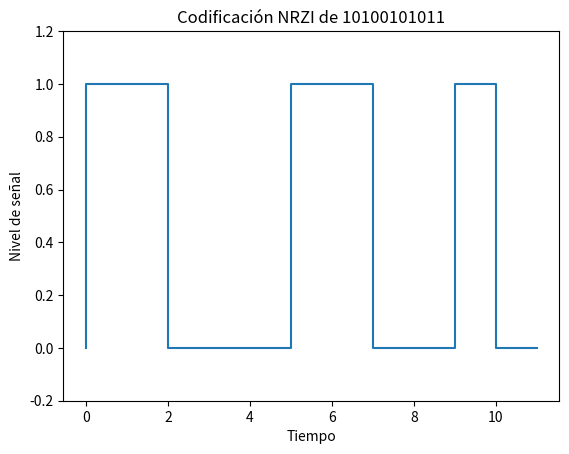

Python code for this plot:
import matplotlib.pyplot as plt

# cadena de prueba 11001101011
# pariedad impar == 1

#0 representa paridad par, 1 paridad impar
def verificar_paridad(binario):
    unos = binario.count('1')
    if unos % 2 == 0:
        return 0
    else:
        return 1


def verificar_binario(num_bin):
    """Verifica que el número ingresado sea binario y tenga 11 bits."""
    if len(num_bin) != 11:
        print("El número ingresado no tiene 11 bits.")
        return False
    elif not all(d in "01" for d in num_bin):
        print("El número ingresado no es binario.")
        return False
    else:
        return True


def verificar_rango(num_dec):
    """Verifica que el número decimal esté en el rango permitido."""
    if num_dec < 0 or num_dec > 2047:
        print("El número ingresado está fuera del rango permitido (0 a 2047).")
        return False
    else:
        return True


def convertir_binario_a_hexadecimal(num_bin):
    """Convierte el número binario a hexadecimal con un formato de 3 dígitos."""
    num_dec = int(num_bin, 2)
    num_hex = format(num_dec, "03X")
    return num_hex


def convertir_hexadecimal_tabla(num_hex):
    """Convierte el número hexadecimal a octal, binario y decimal y muestra los resultados en una tabla."""
    num_dec = int(num_hex, 16)
    num_bin = format(num_dec, "011b")
    num_oct = format(num_dec, "o")

    print("Números equivalentes al número hexadecimal", num_hex)
    print("Decimal\t\tBinario\t\tOctal")
    print(f"{num_dec}\t\t{num_bin}\t\t{num_oct}")


def codificar_nrzl(cadena_binaria):
    """Codifica una cadena binaria utilizando la codificación NRZ-L."""
    niveles_tension = []
    nivel_actual = -1
    for bit in cadena_binaria:
        if bit == '0':
            niveles_tension.append(nivel_actual)
        else:
            nivel_actual *= -1
            niveles_tension.append(nivel_actual)
    return niveles_tension


def graficar_codigo_nrzl(cadena_binaria):
    # Convertimos el número binario a niveles de tensión utilizando NRZ-L
    niveles_tension = codificar_nrzl(cadena_binaria)

    # Graficamos la señal
    plt.plot(range(len(niveles_tension)), niveles_tension, drawstyle='steps-pre')
    plt.xlabel('Tiempo (bits)')
    plt.ylabel('Nivel de tensión')
    plt.ylim(-1.5, 1.5)
    plt.show()


def nrzi_plot(binary_string):
    signal = [1]  # Comenzamos con un nivel alto
    for bit in binary_string:
        if bit == '0':
            signal.append(signal[-1])  # No cambia el nivel
        else:
            signal.append(-signal[-1])  # Cambia el nivel

    plt.plot(signal)
    plt.ylim(-1.5, 1.5)  # Limitamos el eje y a dos niveles
    plt.title("Código NRZI de {}".format(binary_string))
    plt.xlabel("Tiempo")
    plt.ylabel("Nivel de señal")
    plt.show()


def hamming_decode(encoded_bits):
    # Calcula el número de bits de paridad necesarios
    num_parity_bits = 0
    while 2 ** num_parity_bits <= len(encoded_bits):
        num_parity_bits += 1

    # Inicializa la tabla de paridad
    parity_table = []
    for i in range(num_parity_bits):
        # Obtiene los bits correspondientes a esta posición de paridad
        parity_bits = [encoded_bits[j]
                       for j in range(len(encoded_bits)) if (j+1) & (2**i)]
        # Calcula la paridad para estos bits
        parity = sum(parity_bits) % 2
        # Agrega la entrada a la tabla de paridad
        used_bits = [encoded_bits[j] for j in range(
            len(encoded_bits)) if (j+1) & (2**i) and j != (2**i)-1]
        parity_table.append(
            (i+1, parity, used_bits, "correcto" if parity == encoded_bits[(2**i)-1] else "error"))

    # Invierte la lista de bits para facilitar el procesamiento
    encoded_bits = list(reversed(encoded_bits))

    # Inicializa el valor decodificado
    decoded_value = []

    # Decodifica cada bit
    for i in range(num_parity_bits, len(encoded_bits)):
        # Ignora los bits de paridad
        if (i+1) & i:
            decoded_value.append(encoded_bits[i])

    # Invierte el valor decodificado y devuelve el valor y la tabla de paridad
    return list(reversed(decoded_value)), parity_table


def programa(paridad,num_bin):
    """Función principal que solicita al usuario un número binario y lo convierte a hexadecimal."""
    # while True:
        # paridad = int(input("Ingrese un 0 si desea paridad par o 1 si desea impar: \n"))
        # num_bin = input("Ingrese un número binario de 11 bits: ")
    if verificar_binario(num_bin) and (paridad == verificar_paridad(num_bin)):
        num_hex = convertir_binario_a_hexadecimal(num_bin)
        if verificar_rango(int(num_bin, 2)):
            print(
                f"El número binario {num_bin} es equivalente al número hexadecimal {num_hex}.")
            convertir_hexadecimal_tabla(num_hex)
            #graficar_codigo_nrzl(num_bin)


def nrzi_encoding(binary_data):
    # Suponemos que la señal está en nivel bajo antes de t=0
    signal_level = 0

    # Inicializamos las listas de tiempo y amplitud de la señal
    time = [0]
    amplitude = [0]

    # Recorremos cada bit del número binario de entrada
    for bit in binary_data:
        # Si el bit es un 1, invertimos el nivel de la señal
        if bit == '1':
            signal_level = not signal_level

        # Añadimos el tiempo y la amplitud correspondiente al nivel actual de la señal
        time.append(time[-1] + 1)
        amplitude.append(signal_level)

    # Mostramos la figura de la señal codificada
    plt.plot(time, amplitude)
    plt.title('Codificación NRZI de ' + binary_data)
    plt.xlabel('Tiempo')
    plt.ylabel('Nivel de señal')
    plt.ylim(-0.2, 1.2)
    plt.show()


def nrzi_encoding2(binary_data):
    # Suponemos que la señal está en nivel bajo antes de t=0
    signal_level = 0

    # Inicializamos las listas de tiempo y amplitud de la señal
    time = [0]
    amplitude = [0]

    # Recorremos cada bit del número binario de entrada
    for bit in binary_data:
        # Si el bit es un 1, invertimos el nivel de la señal
        if bit == '1':
            signal_level = not signal_level

        # Añadimos el tiempo y la amplitud correspondiente al nivel actual de la señal
        time.append(time[-1])
        amplitude.append(signal_level)
        time.append(time[-1] + 1)
        amplitude.append(signal_level)

    # Mostramos la figura de la señal codificada
    plt.step(time, amplitude, where='post')
    plt.title('Codificación NRZI de ' + binary_data)
    plt.xlabel('Tiempo')
    plt.ylabel('Nivel de señal')
    plt.ylim(-0.2, 1.2)
    plt.show()


def test():
    # Decoding a Hamming code.
    # codigo = "0110101"
    # code, table = hamming_encode(codigo)
    # print('Palabra de código:', code)
    # print('Tabla de paridad:')
    # for row in table:
    #     print(row)
    # bits = [1, 0, 1, 1, 0, 1, 0]
    # decoded_value, parity_table = hamming_decode(bits)
    # print("Valor decodificado:", decoded_value)
    # print("Tabla de paridad:")
    # for entry in parity_table:
    #     print(
    #         f"Bit {entry[0]}: Paridad {entry[1]}, bits utilizados: {entry[2]} ({entry[3]})")
    bits = '10100101011'
    nrzi_encoding2(bits)

if __name__ == '__main__':
    test()
